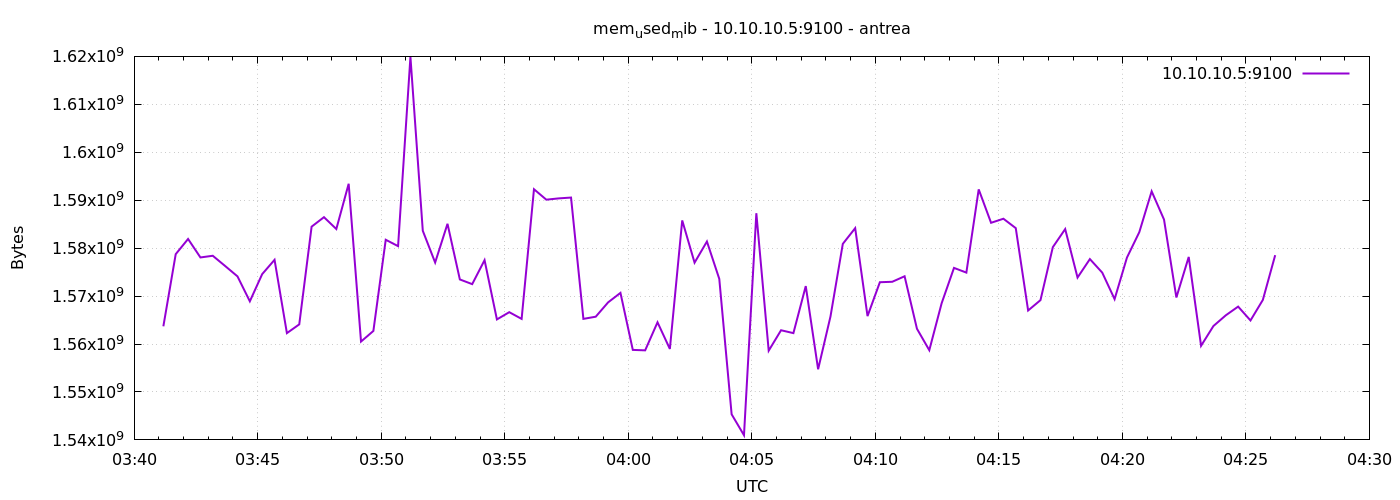

Data behind this chart, as committed beside it:
1777866071	1563693056
1777866101	1578745856
1777866131	1581912064
1777866161	1578057728
1777866191	1578409984
1777866221	1576275968
1777866251	1574109184
1777866281	1568907264
1777866311	1574584320
1777866341	1577562112
1777866371	1562271744
1777866401	1564098560
1777866431	1584480256
1777866461	1586458624
1777866491	1583988736
1777866521	1593430016
1777866551	1560514560
1777866581	1562726400
1777866611	1581748224
1777866641	1580417024
1777866671	1619894272
1777866701	1583620096
1777866731	1576996864
1777866761	1585078272
1777866791	1573470208
1777866821	1572491264
1777866851	1577492480
1777866881	1565130752
1777866911	1566642176
1777866941	1565241344
1777866971	1592287232
1777867001	1590108160
1777867031	1590378496
1777867061	1590550528
1777867091	1565245440
1777867121	1565700096
1777867151	1568686080
1777867181	1570668544
1777867211	1558773760
1777867241	1558679552
1777867271	1564528640
1777867301	1558974464
1777867331	1585782784
1777867361	1576972288
1777867391	1581379584
1777867421	1573584896
1777867451	1545338880
1777867481	1540976640
1777867511	1587281920
1777867541	1558609920
1777867571	1562873856
1777867601	1562271744
1777867631	1572081664
1777867661	1554735104
1777867691	1565724672
1777867721	1580892160
1777867751	1584168960
1777867781	1565822976
1777867811	1572892672
1777867841	1572982784
1777867871	1574129664
... 30 more rows
